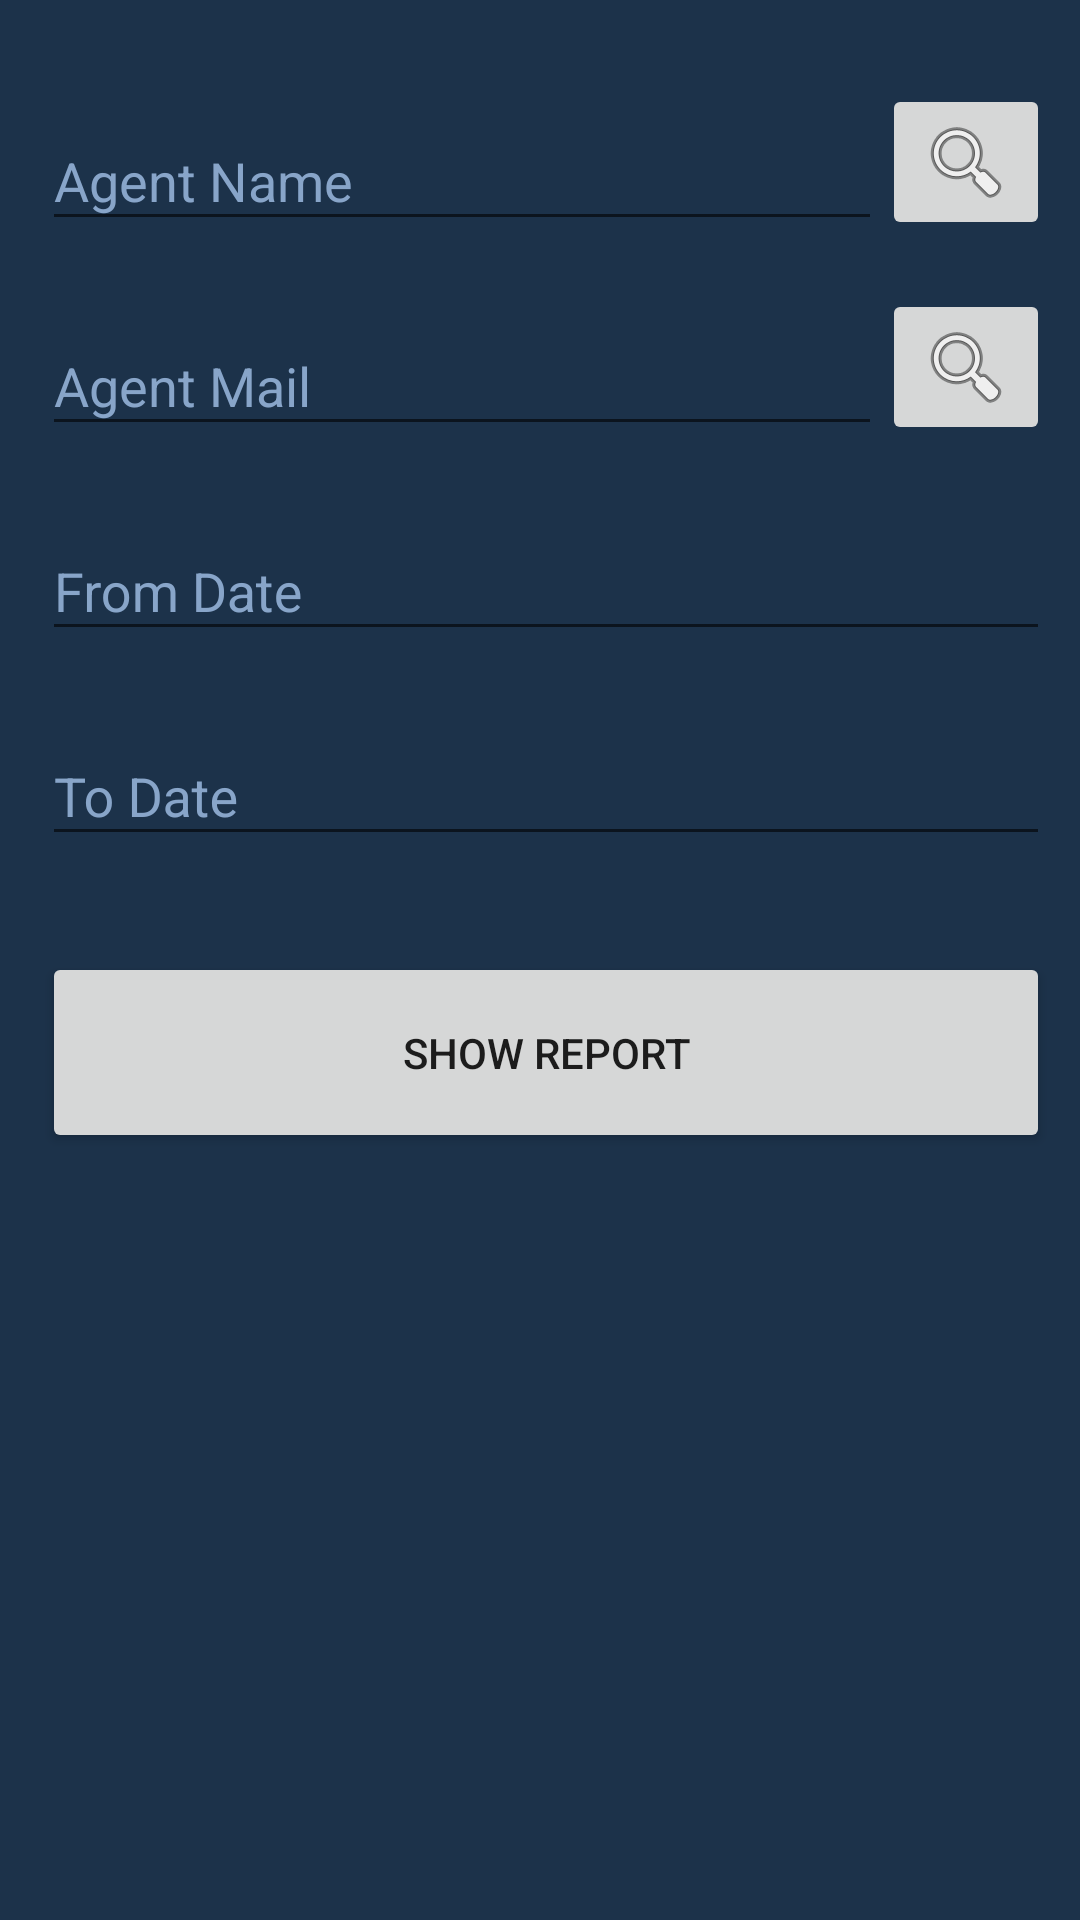

Android layout source for this screen:
<!-- AndroidManifest.xml: application theme AppTheme -->
<!-- res/layout/activity_admin_filter.xml -->
<?xml version="1.0" encoding="utf-8"?>
<android.support.constraint.ConstraintLayout xmlns:android="http://schemas.android.com/apk/res/android"
    xmlns:app="http://schemas.android.com/apk/res-auto"
    xmlns:tools="http://schemas.android.com/tools"
    android:layout_width="match_parent"
    android:layout_height="match_parent"
    tools:context=".AgentFilterCritreria">

    <ProgressBar
    android:layout_width="wrap_content"
    android:layout_height="wrap_content"
    android:layout_marginBottom="8dp"
    android:layout_marginEnd="8dp"
    android:layout_marginStart="8dp"
    android:layout_marginTop="8dp"
    android:id="@+id/progress"
    android:visibility="gone"
    app:layout_constraintBottom_toBottomOf="parent"
    app:layout_constraintEnd_toEndOf="parent"
    app:layout_constraintStart_toStartOf="parent"
    app:layout_constraintTop_toTopOf="parent" />

    <ScrollView
        android:id="@+id/scrollView2"
        android:layout_width="fill_parent"
        android:layout_height="fill_parent">

        <LinearLayout
            android:layout_width="match_parent"
            android:layout_height="wrap_content"
            android:orientation="vertical"
            android:paddingLeft="14dp"
            android:paddingRight="10dp"
            android:paddingTop="20dp">

            <LinearLayout
                android:layout_width="match_parent"
                android:layout_height="wrap_content"
                android:gravity="center_vertical"
                android:orientation="horizontal">

                <android.support.design.widget.TextInputLayout
                    android:layout_width="0dp"
                    android:layout_height="wrap_content"
                    android:layout_marginBottom="8dp"
                    android:layout_marginTop="8dp"
                    android:layout_weight="1">

                    <EditText
                        android:id="@+id/input_name"
                        android:layout_width="match_parent"
                        android:layout_height="wrap_content"
                        android:hint="Agent Name"
                        android:inputType="text" />

                </android.support.design.widget.TextInputLayout>

                <ImageButton
                    android:id="@+id/search_name"
                    android:layout_width="wrap_content"
                    android:layout_height="wrap_content"
                    android:contentDescription="Search"
                    android:src="@android:drawable/ic_menu_search" />
            </LinearLayout>

            
            <LinearLayout
                android:layout_width="match_parent"
                android:layout_height="wrap_content"
                android:gravity="center_vertical"
                android:orientation="horizontal">

                <android.support.design.widget.TextInputLayout
                    android:id="@+id/acNo"
                    android:layout_width="0dp"
                    android:layout_height="wrap_content"
                    android:layout_marginBottom="8dp"
                    android:layout_marginTop="8dp"
                    android:layout_weight="1">

                    <EditText
                        android:id="@+id/input_mail"
                        android:layout_width="match_parent"
                        android:layout_height="wrap_content"
                        android:hint="Agent Mail"
                        android:inputType="textPersonName" />
                </android.support.design.widget.TextInputLayout>

                <ImageButton
                    android:id="@+id/search_mail"
                    android:layout_width="wrap_content"
                    android:layout_height="wrap_content"
                    android:contentDescription="Search"
                    android:src="@android:drawable/ic_menu_search" />
            </LinearLayout>

            <LinearLayout
                android:layout_width="match_parent"
                android:layout_height="wrap_content"
                android:gravity="center_vertical"
                android:orientation="horizontal">

                <android.support.design.widget.TextInputLayout
                    android:layout_width="0dp"
                    android:layout_height="wrap_content"
                    android:layout_marginBottom="8dp"
                    android:layout_marginTop="8dp"
                    android:layout_weight="1">

                    <EditText
                        android:id="@+id/input_from_date"
                        android:layout_width="match_parent"
                        android:layout_height="wrap_content"
                        android:focusable="false"
                        android:hint="From Date"
                        android:clickable="true"
                        android:editable="false"
                        android:inputType="date" />
                </android.support.design.widget.TextInputLayout>
            </LinearLayout>

            <LinearLayout
                android:layout_width="match_parent"
                android:layout_height="wrap_content"
                android:gravity="center_vertical"
                android:orientation="horizontal">

                <android.support.design.widget.TextInputLayout
                    android:layout_width="0dp"
                    android:layout_height="wrap_content"
                    android:layout_marginBottom="8dp"
                    android:layout_marginTop="8dp"
                    android:layout_weight="1">

                    <EditText
                        android:id="@+id/input_to_date"
                        android:layout_width="match_parent"
                        android:layout_height="wrap_content"
                        android:hint="To Date"
                        android:focusable="false"
                        android:clickable="true"
                        android:editable="false"
                        android:inputType="date" />
                </android.support.design.widget.TextInputLayout>
            </LinearLayout>


            
            <android.support.v7.widget.AppCompatButton
                android:id="@+id/btn_submit"
                android:layout_width="fill_parent"
                android:layout_height="wrap_content"
                android:layout_marginBottom="24dp"
                android:layout_marginTop="24dp"
                android:padding="24dp"
                android:text="Show Report" />
        </LinearLayout>
    </ScrollView>

    <FrameLayout
        android:id="@+id/activity_containerAgent"
        android:layout_width="match_parent"
        android:layout_height="match_parent"/>

</android.support.constraint.ConstraintLayout>
<!-- resources referenced by this layout -->
<resources>
  <style name="AppTheme" parent="Theme.AppCompat.Light.DarkActionBar">
          
          <item name="colorPrimary">@color/unselected_background_color</item>
          <item name="colorPrimaryDark">@color/unselected_background_color</item>
          <item name="colorAccent">@color/popup_menu_item_text_color</item>
          <item name="android:editTextColor">@color/cardview_light_background</item>
          <item name="android:textColorHint">@color/popup_menu_item_text_color</item>
          <item name="android:windowBackground">@color/unselected_background_color</item>
          <item name="android:popupMenuStyle">@style/PopupMenu</item>
          <item name="android:itemTextAppearance">@style/itemTextStyle.AppTheme</item>
      </style>
  <color name="unselected_background_color">#1c324a</color>
  <color name="popup_menu_item_text_color">#88a5c9</color>
  <style name="PopupMenu" parent="@android:style/Widget.PopupMenu">
          <item name="android:popupBackground">@color/shadow_background_color</item>
      </style>
  <style name="itemTextStyle.AppTheme" parent="@android:style/TextAppearance.Widget.IconMenu.Item">
          <item name="android:textColor">@drawable/color_item_popup</item>
          <item name="android:textSize">11sp</item>
      </style>
  <color name="shadow_background_color">#28415f</color>
</resources>
